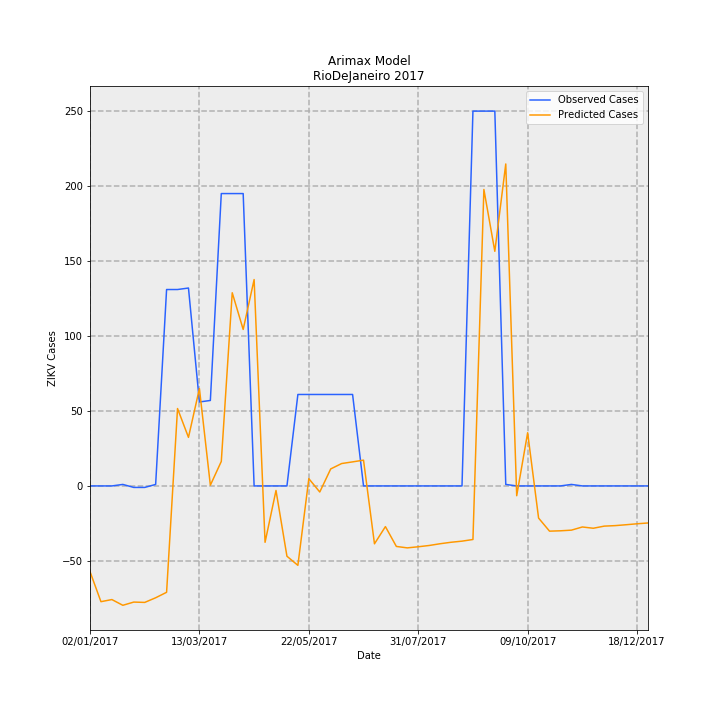

The table this chart was drawn from, first rows:
Date, predictions_incidence, observed_incidence, Predicted Cases, Observed Cases, error
02/01/2017, -0.3418, 0.0, -57.14, 0.0, 57.14
09/01/2017, -0.4618, 0.0, -77.2, 0.0, 77.2
16/01/2017, -0.4533, 0.0, -75.79, 0.0, 75.79
23/01/2017, -0.4762, 0.005981, -79.61, 1.0, 80.61
30/01/2017, -0.4634, -0.005981, -77.47, -1.0, 76.47
06/02/2017, -0.4647, -0.005981, -77.7, -1.0, 76.7
13/02/2017, -0.4462, 0.005981, -74.6, 1.0, 75.6
20/02/2017, -0.4244, 0.7835, -70.95, 131.0, 202
27/02/2017, 0.3088, 0.7835, 51.63, 131.0, 79.37
06/03/2017, 0.1938, 0.7895, 32.4, 132.0, 99.6
13/03/2017, 0.3886, 0.3349, 64.96, 56.0, -8.964
20/03/2017, 0.002874, 0.3409, 0.4806, 57.0, 56.52
27/03/2017, 0.09773, 1.166, 16.34, 195.0, 178.7
03/04/2017, 0.7706, 1.166, 128.8, 195.0, 66.16
10/04/2017, 0.6243, 1.166, 104.4, 195.0, 90.62
17/04/2017, 0.8233, 0.0, 137.7, 0.0, -137.7
24/04/2017, -0.2249, 0.0, -37.6, 0.0, 37.6
01/05/2017, -0.0181, 0.0, -3.026, 0.0, 3.026
08/05/2017, -0.2804, 0.0, -46.89, 0.0, 46.89
15/05/2017, -0.3168, 0.3649, -52.97, 61.0, 114
22/05/2017, 0.02903, 0.3649, 4.853, 61.0, 56.15
29/05/2017, -0.02422, 0.3649, -4.05, 61.0, 65.05
05/06/2017, 0.06781, 0.3649, 11.34, 61.0, 49.66
12/06/2017, 0.08934, 0.3649, 14.94, 61.0, 46.06
19/06/2017, 0.09592, 0.3649, 16.04, 61.0, 44.96
26/06/2017, 0.1028, 0.0, 17.18, 0.0, -17.18
03/07/2017, -0.2309, 0.0, -38.61, 0.0, 38.61
10/07/2017, -0.1623, 0.0, -27.13, 0.0, 27.13
17/07/2017, -0.2414, 0.0, -40.36, 0.0, 40.36
24/07/2017, -0.2471, 0.0, -41.32, 0.0, 41.32
31/07/2017, -0.2427, 0.0, -40.58, 0.0, 40.58
07/08/2017, -0.2376, 0.0, -39.73, 0.0, 39.73
14/08/2017, -0.2306, 0.0, -38.56, 0.0, 38.56
21/08/2017, -0.2248, 0.0, -37.58, 0.0, 37.58
28/08/2017, -0.2203, 0.0, -36.83, 0.0, 36.83
04/09/2017, -0.2137, 1.495, -35.73, 250.0, 285.7
11/09/2017, 1.183, 1.495, 197.7, 250.0, 52.26
18/09/2017, 0.936, 1.495, 156.5, 250.0, 93.52
25/09/2017, 1.284, 0.005981, 214.7, 1.0, -213.7
02/10/2017, -0.03909, 0.0, -6.536, 0.0, 6.536
09/10/2017, 0.2123, 0.0, 35.49, 0.0, -35.49
16/10/2017, -0.1283, 0.0, -21.45, 0.0, 21.45
23/10/2017, -0.1804, 0.0, -30.16, 0.0, 30.16
30/10/2017, -0.179, 0.0, -29.93, 0.0, 29.93
06/11/2017, -0.1764, 0.005981, -29.49, 1.0, 30.49
13/11/2017, -0.1637, 0.0, -27.38, 0.0, 27.38
20/11/2017, -0.1688, 0.0, -28.23, 0.0, 28.23
27/11/2017, -0.1604, 0.0, -26.81, 0.0, 26.81
04/12/2017, -0.1584, 0.0, -26.48, 0.0, 26.48
11/12/2017, -0.1548, 0.0, -25.88, 0.0, 25.88
18/12/2017, -0.151, 0.0, -25.25, 0.0, 25.25
25/12/2017, -0.1478, 0.0, -24.7, 0.0, 24.7
